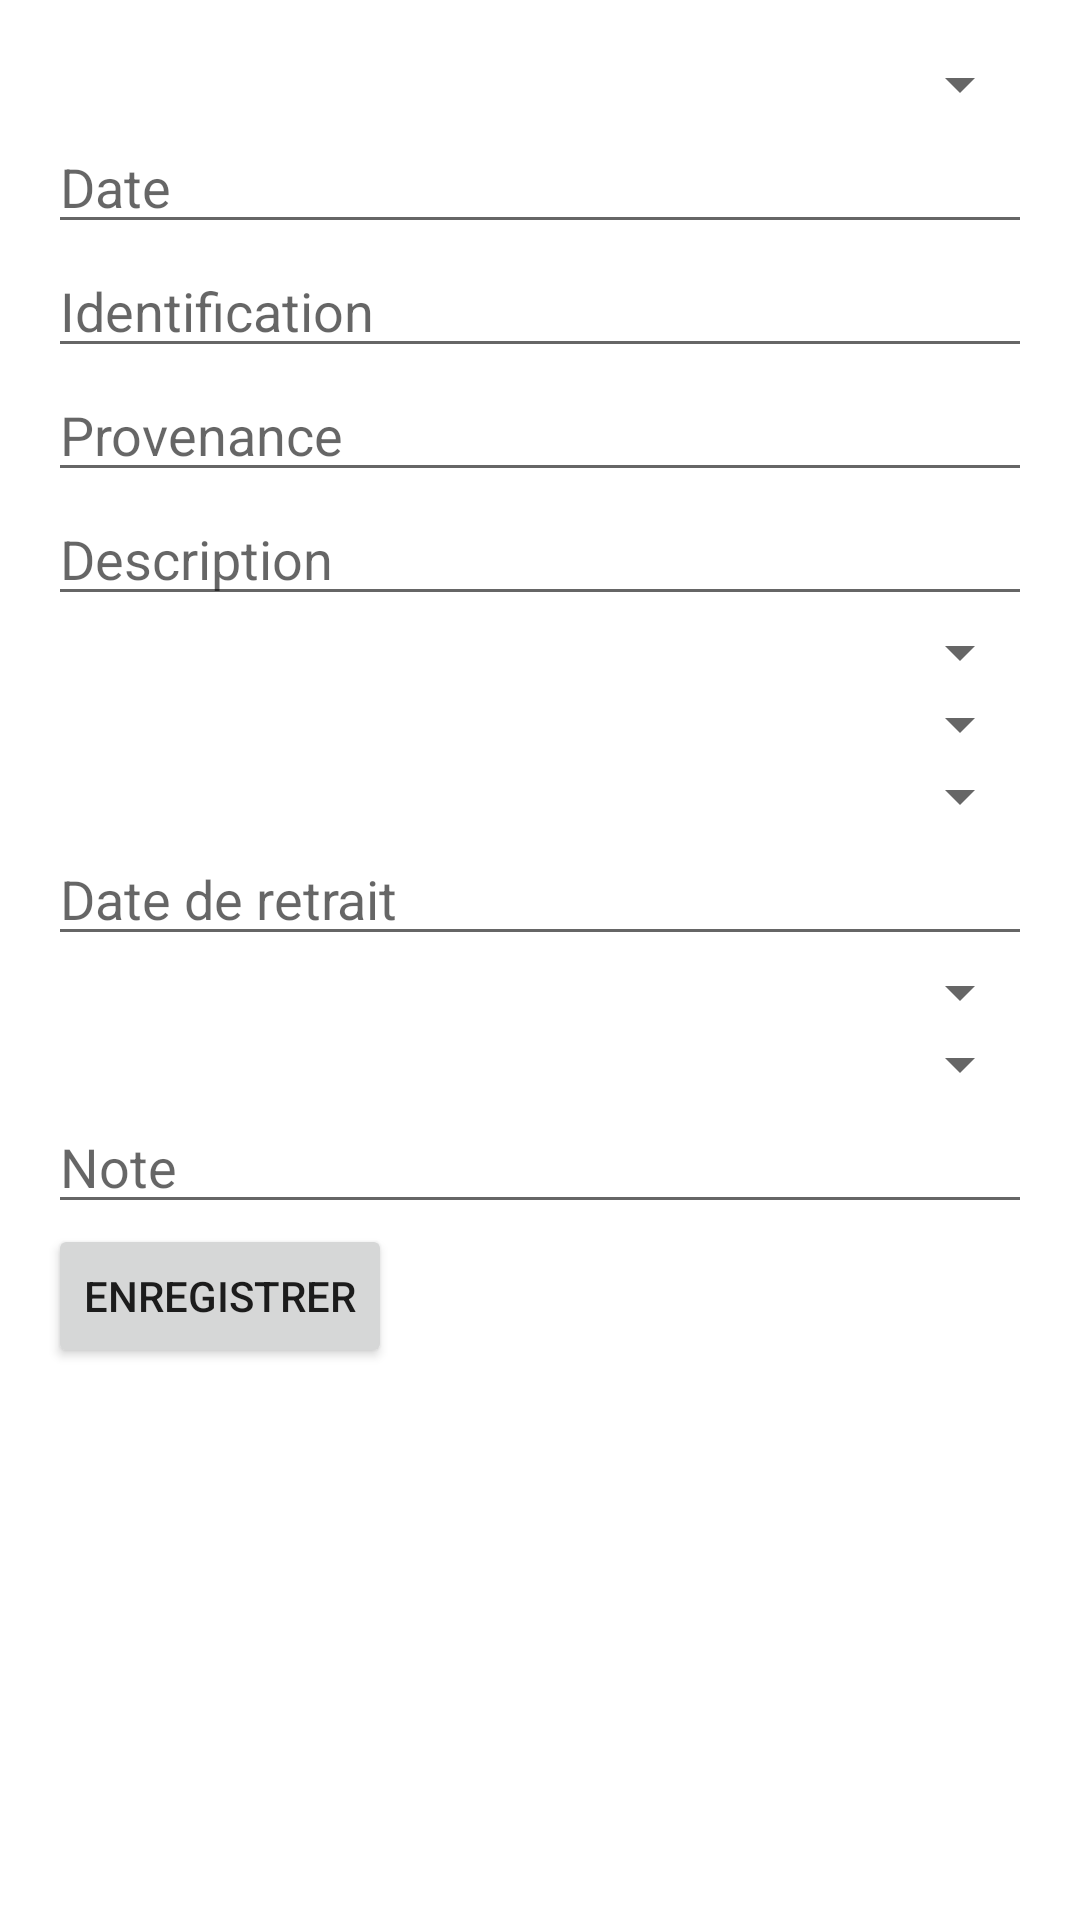

Layout XML and referenced resources for this Android screen:
<!-- AndroidManifest.xml: application theme Theme.Cannabiss -->
<!-- res/layout/activity_modifier_plante.xml -->
<?xml version="1.0" encoding="utf-8"?>
<LinearLayout xmlns:android="http://schemas.android.com/apk/res/android"
    android:layout_width="match_parent"
    android:layout_height="match_parent"
    android:orientation="vertical"
    android:padding="16dp">

    <Spinner
        android:id="@+id/spinnerEtatSante"
        android:layout_width="match_parent"
        android:layout_height="wrap_content" />

    <EditText
        android:id="@+id/editTextDate"
        android:layout_width="match_parent"
        android:layout_height="wrap_content"
        android:hint="Date" />

    <EditText
        android:id="@+id/editTextIdentification"
        android:layout_width="match_parent"
        android:layout_height="wrap_content"
        android:hint="Identification" />

    <EditText
        android:id="@+id/editTextProvenance"
        android:layout_width="match_parent"
        android:layout_height="wrap_content"
        android:hint="Provenance" />

    <EditText
        android:id="@+id/editTextDescription"
        android:layout_width="match_parent"
        android:layout_height="wrap_content"
        android:hint="Description" />

    <Spinner
        android:id="@+id/spinnerStade"
        android:layout_width="match_parent"
        android:layout_height="wrap_content" />

    <Spinner
        android:id="@+id/spinnerEntreposage"
        android:layout_width="match_parent"
        android:layout_height="wrap_content" />

    <Spinner
        android:id="@+id/spinnerActifInactif"
        android:layout_width="match_parent"
        android:layout_height="wrap_content" />

    <EditText
        android:id="@+id/editTextDateRetrait"
        android:layout_width="match_parent"
        android:layout_height="wrap_content"
        android:hint="Date de retrait" />

    <Spinner
        android:id="@+id/spinnerRaisonRetrait"
        android:layout_width="match_parent"
        android:layout_height="wrap_content" />

    <Spinner
        android:id="@+id/spinnerResponsableDecontamination"
        android:layout_width="match_parent"
        android:layout_height="wrap_content" />

    <EditText
        android:id="@+id/editTextNote"
        android:layout_width="match_parent"
        android:layout_height="wrap_content"
        android:hint="Note" />

    <Button
        android:id="@+id/buttonEnregistrer"
        android:layout_width="wrap_content"
        android:layout_height="wrap_content"
        android:text="Enregistrer" />

</LinearLayout>
<!-- resources referenced by this layout -->
<resources>
  <style name="Theme.Cannabiss" parent="Theme.MaterialComponents.DayNight.DarkActionBar">
          
          <item name="colorPrimary">@color/purple_500</item>
          <item name="colorPrimaryVariant">@color/purple_700</item>
          <item name="colorOnPrimary">@color/white</item>
          
          <item name="colorSecondary">@color/teal_200</item>
          <item name="colorSecondaryVariant">@color/teal_700</item>
          <item name="colorOnSecondary">@color/black</item>
          
          <item name="android:statusBarColor" tools:targetApi="l">?attr/colorPrimaryVariant</item>
          
      </style>
  <!-- not gathered from this repository: default colours our renderer supplied (Android Studio template values) -->
  <color name="purple_500">#FF6200EE</color>
  <color name="purple_700">#FF3700B3</color>
  <color name="teal_200">#FF03DAC5</color>
  <color name="teal_700">#FF018786</color>
  <color name="black">#FF000000</color>
  <color name="white">#FFFFFFFF</color>
</resources>
